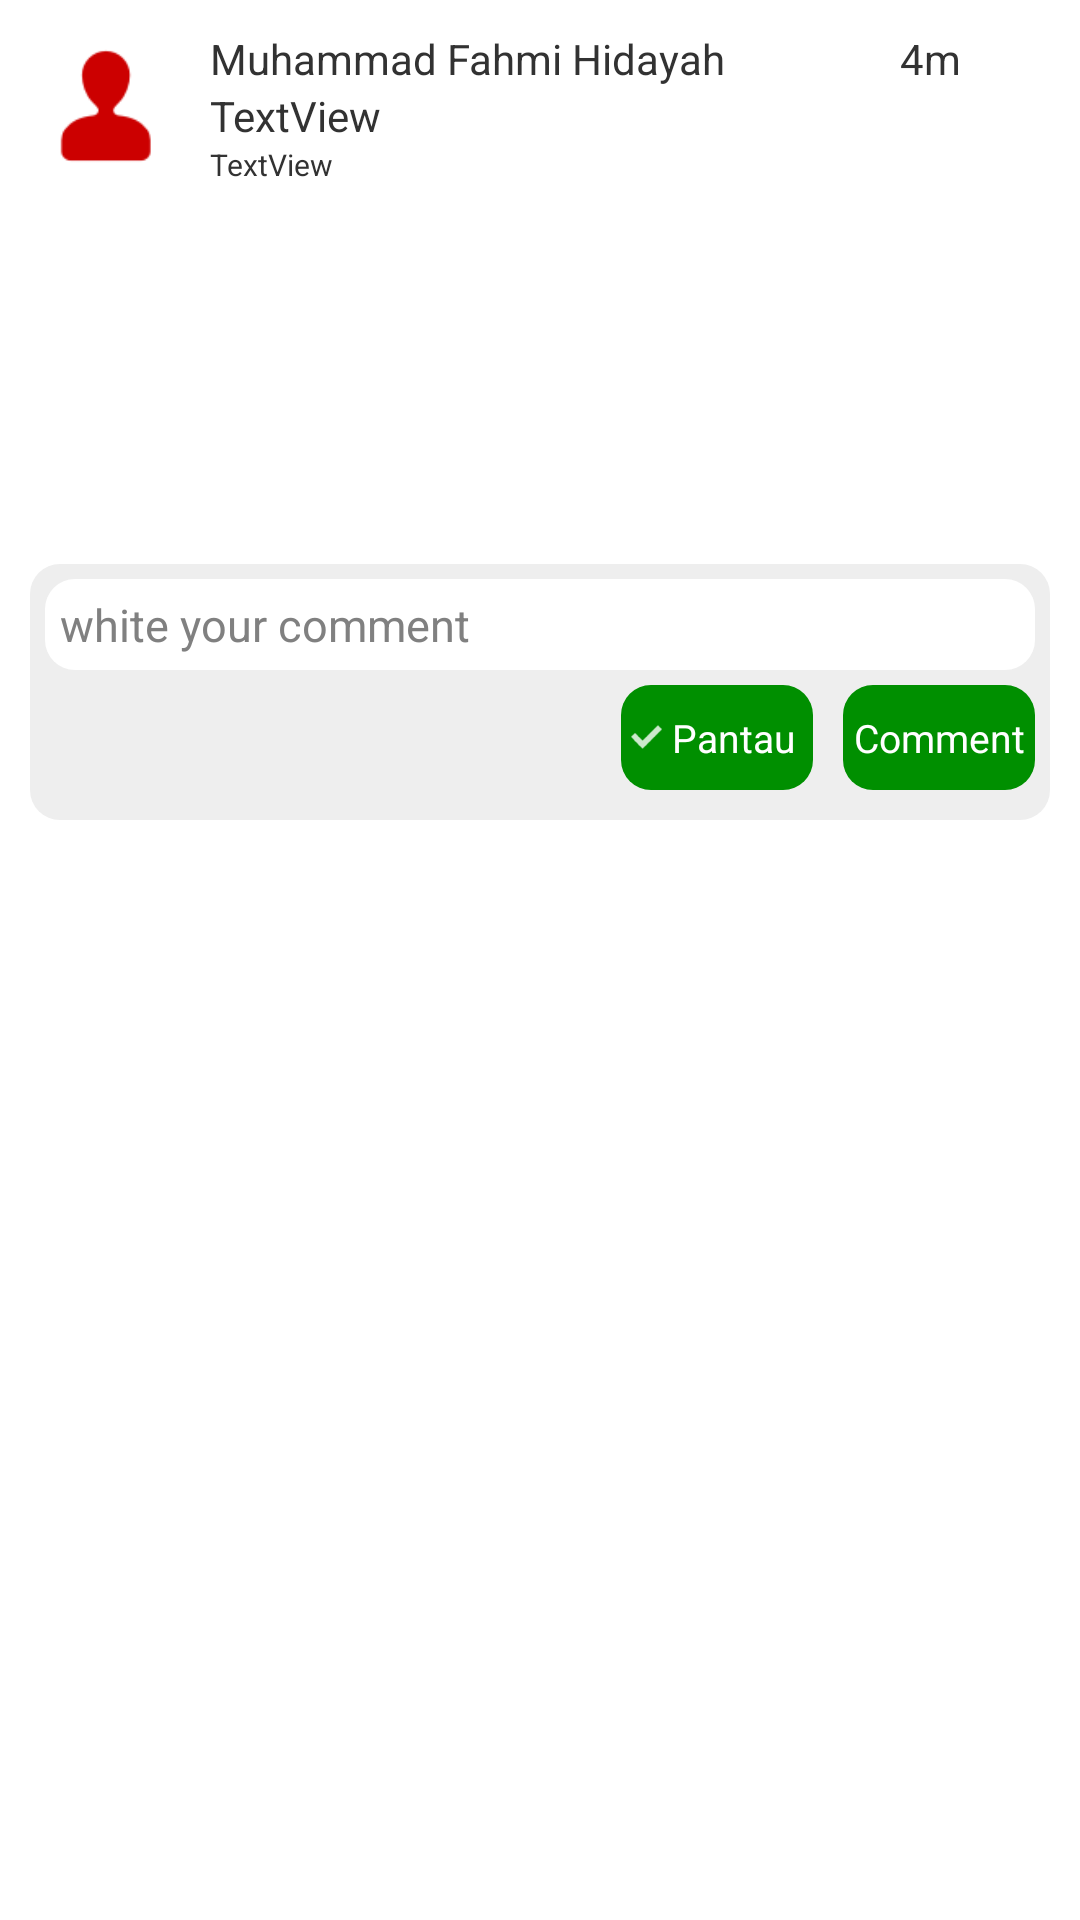

This screen was rendered from an Android layout file. Write that file and the resources it references.
<!-- AndroidManifest.xml: application theme AppDtv -->
<!-- res/layout/detail_laporan_fragment.xml -->
<RelativeLayout xmlns:android="http://schemas.android.com/apk/res/android"
    xmlns:bootstrapbutton="http://schemas.android.com/apk/res-auto"
    xmlns:fontawesometext="http://schemas.android.com/apk/res-auto"
    xmlns:tools="http://schemas.android.com/tools"
    android:layout_width="match_parent"
    android:layout_height="match_parent"
    tools:context=".SplashScreenActivity" >

    <ImageView
        android:id="@+id/imageViewProfile"
        android:layout_width="50dp"
        android:layout_height="50dp"
        android:layout_alignParentLeft="true"
        android:layout_alignParentTop="true"
        android:layout_marginLeft="10dp"
        android:layout_marginTop="10dp"
        android:layout_marginRight="10dp"
        android:src="@drawable/ic_profile" />

    <TextView
        android:id="@+id/textViewName"
        android:layout_width="wrap_content"
        android:layout_height="wrap_content"
        android:layout_alignTop="@+id/imageViewProfile"
        android:layout_marginRight="5dp"
        android:layout_toLeftOf="@+id/textViewTime"
        android:layout_toRightOf="@+id/imageViewProfile"
        android:text="Muhammad Fahmi Hidayah" />

    <TextView
        android:id="@+id/textViewTime"
        android:layout_width="50dp"
        android:layout_height="wrap_content"
        android:layout_alignBottom="@+id/textViewName"
        android:layout_alignParentRight="true"
        android:layout_marginRight="10dp"
        android:text="4m" />

    <ImageView
        android:id="@+id/imageViewImageLaporan"
        android:layout_width="match_parent"
        android:layout_height="100dp"
        android:layout_alignParentLeft="true"
        android:layout_below="@+id/imageViewProfile"
        android:layout_marginLeft="10dp"
        android:layout_marginRight="10dp"
        android:layout_marginTop="10dp"
        android:scaleType="centerCrop"
        android:src="@drawable/bg_spsc" />

    <RelativeLayout
        android:id="@+id/relativeLayout1"
        android:layout_width="wrap_content"
        android:layout_height="wrap_content"
        android:layout_alignLeft="@+id/imageViewImageLaporan"
        android:layout_alignRight="@+id/imageViewImageLaporan"
        android:layout_below="@+id/imageViewImageLaporan"
        android:layout_marginTop="18dp"
        android:paddingBottom="10dp"
        android:background="@drawable/round_layout_grey" >

        <EditText
            android:id="@+id/editTextComment"
            android:layout_width="wrap_content"
            android:layout_height="wrap_content"
            android:layout_alignParentLeft="true"
            android:layout_alignParentRight="true"
            android:layout_alignParentTop="true"
            android:layout_margin="5dp"
            android:hint="white your comment"
            android:textSize="15dp"
            android:background="@drawable/round_corner_white"
            android:ems="10"
            android:padding="5dp" />

        <Button
            android:id="@+id/buttonComment"
            android:layout_width="wrap_content"
            android:layout_height="35dp"
            android:layout_alignRight="@+id/editTextComment"
            android:layout_below="@+id/editTextComment"
            android:background="@drawable/round_button_green_dark"
            android:text="Comment"
            android:textColor="@color/white"
            android:textSize="13dp" />

        <Button
            android:id="@+id/buttonPantau"
            android:layout_width="wrap_content"
            android:layout_height="35dp"
            android:layout_below="@+id/editTextComment"
            android:layout_toLeftOf="@+id/buttonComment"
            android:background="@drawable/round_button_green_dark"
            android:text="Pantau"
            android:textColor="@color/white"
            android:textSize="13dp"
            android:layout_marginRight="10dp" 
            android:drawableLeft="@drawable/ic_centang"
            android:padding="3dp"/>

    </RelativeLayout>

    <ListView
        android:id="@+id/listViewKomentar"
        android:layout_width="match_parent"
        android:layout_height="wrap_content"
        android:layout_alignLeft="@+id/relativeLayout1"
        android:layout_alignRight="@+id/relativeLayout1"
        android:layout_below="@+id/relativeLayout1"
        android:layout_marginTop="10dp" >

    </ListView>

    <TextView
        android:id="@+id/textViewJudulLaporan"
        android:layout_width="wrap_content"
        android:layout_height="wrap_content"
        android:layout_alignLeft="@+id/textViewName"
        android:layout_alignRight="@+id/textViewTime"
        android:layout_below="@+id/textViewName"
        android:text="TextView" />

    <TextView
        android:id="@+id/textViewDataLaporan"
        android:layout_width="wrap_content"
        android:layout_height="wrap_content"
        android:layout_alignLeft="@+id/textViewJudulLaporan"
        android:layout_alignRight="@+id/textViewJudulLaporan"
        android:layout_below="@+id/textViewJudulLaporan"
        android:text="TextView"
        android:textSize="10dp"/>

</RelativeLayout>
<!-- resources referenced by this layout -->
<resources>
  <color name="white">#FFFFFF</color>
  <!-- drawable ic_centang: png bitmap (drawable-hdpi, 374 bytes) -->
  <!-- drawable ic_profile: png bitmap (drawable-hdpi, 886 bytes) -->
  <!-- drawable round_button_green_dark (drawable-xxxhdpi) -->
  <?xml version="1.0" encoding="utf-8"?>
  <selector xmlns:android="http://schemas.android.com/apk/res/android">
  
  		<item android:state_pressed="true">
  		    <shape xmlns:android="http://schemas.android.com/apk/res/android" >
  
          	<corners
             		android:bottomLeftRadius="10dp"
              	android:bottomRightRadius="10dp"
              	android:radius="10dp"
              	android:topLeftRadius="10dp"
    				android:topRightRadius="10dp"	
              	 />
          	<solid
              	android:color="@color/green_button_act"/>
  
      		</shape>
  		</item>
          <item>
              <shape xmlns:android="http://schemas.android.com/apk/res/android" >
  
          	<corners
             		android:bottomLeftRadius="10dp"
              	android:bottomRightRadius="10dp"
              	android:radius="10dp"
              	android:topLeftRadius="10dp"
    				android:topRightRadius="10dp"	
              	 />
          	<solid
              	android:color="@color/green_button_pas"/>
  
      		</shape>
          </item>
  </selector>
  <!-- drawable round_corner_white (drawable-xxxhdpi) -->
  <?xml version="1.0" encoding="utf-8"?>
      <shape xmlns:android="http://schemas.android.com/apk/res/android" >
  
          <corners
              android:bottomLeftRadius="10dp"
              android:bottomRightRadius="10dp"
              android:radius="10dp"
              android:topLeftRadius="10dp"
    			android:topRightRadius="10dp"	
               />
          <solid
              android:color="@android:color/white"/>
  
      </shape>
  <!-- drawable round_layout_grey (drawable-xxxhdpi) -->
  <?xml version="1.0" encoding="utf-8"?>
  <selector xmlns:android="http://schemas.android.com/apk/res/android">
  
          <item>
              <shape xmlns:android="http://schemas.android.com/apk/res/android" >
  
          	<corners
             		android:bottomLeftRadius="10dp"
              	android:bottomRightRadius="10dp"
              	android:radius="10dp"
              	android:topLeftRadius="10dp"
    				android:topRightRadius="10dp"	
              	 />
          	<solid
              	android:color="#EEE"/>
  
      		</shape>
          </item>
  </selector>
  <style name="AppDtv" parent="@android:style/Theme.Holo.Light.DarkActionBar">
  
          
          <item name="android:actionBarStyle">@style/ActionBarDtv</item>
      </style>
  <color name="green_button_act">#4DB14D</color>
  <color name="green_button_pas">#008F00</color>
  <style name="ActionBarDtv" parent="@android:style/Widget.Holo.Light.ActionBar.Solid.Inverse">
  
          
          <item name="android:background">#6D6D6D</item>
          <item name="android:titleTextStyle">@style/MyTheme.ActionBar.TitleTextStyle</item>
      </style>
  <style name="MyTheme.ActionBar.TitleTextStyle" parent="@android:style/TextAppearance.Holo.Widget.ActionBar.Title">
          <item name="android:textColor">#FF0000</item>
      </style>
</resources>
